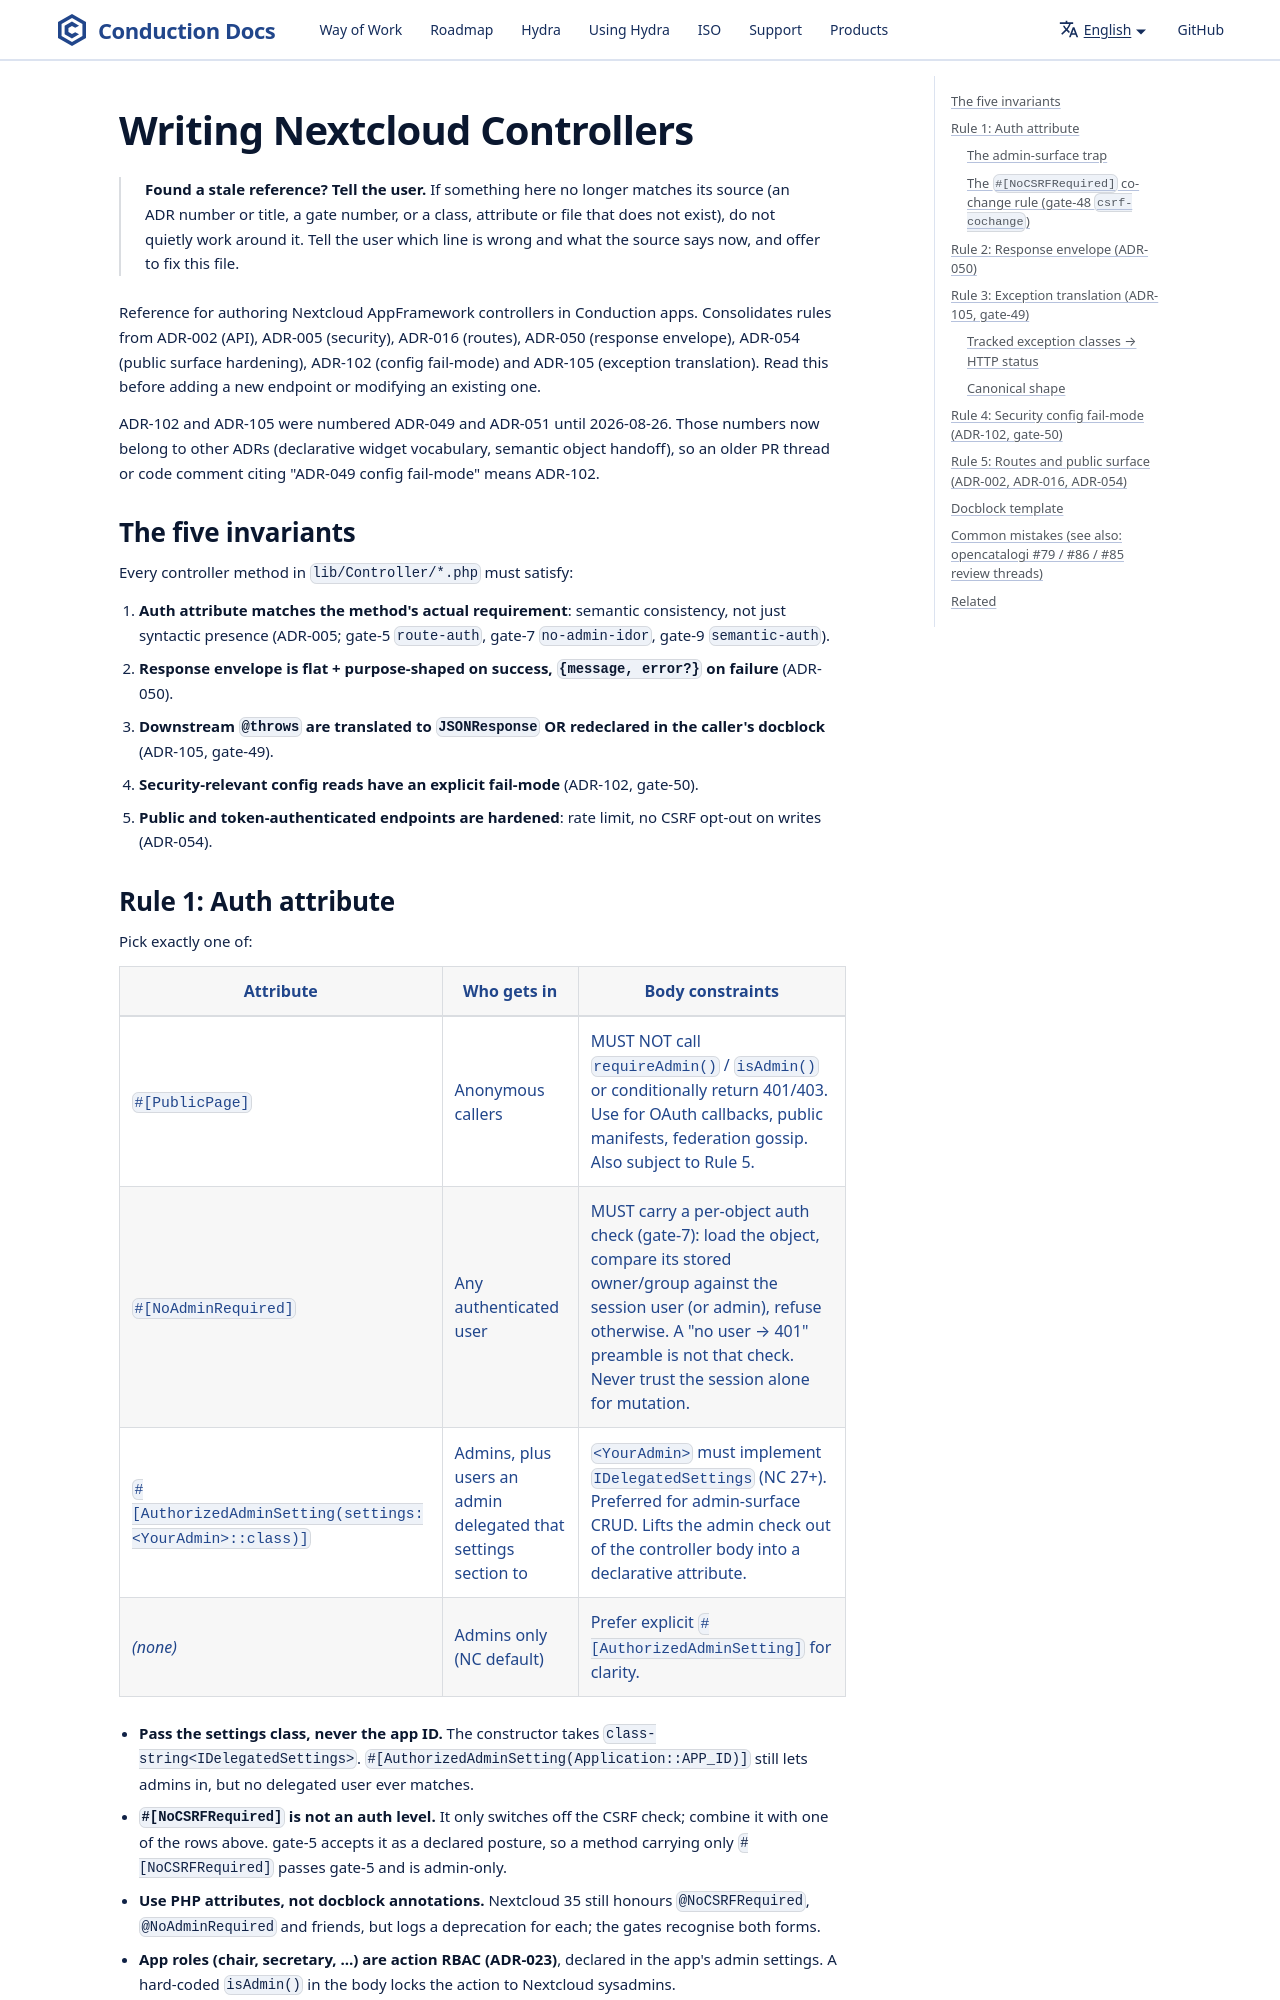

repository: ConductionNL/.github · page: claude/writing-controllers/index.html · generator: docusaurus

# Writing Nextcloud Controllers

> **Found a stale reference? Tell the user.** If something here no longer matches its source (an ADR number or title, a gate number, or a class, attribute or file that does not exist), do not quietly work around it. Tell the user which line is wrong and what the source says now, and offer to fix this file.

Reference for authoring Nextcloud AppFramework controllers in Conduction apps. Consolidates rules from ADR-002 (API), ADR-005 (security), ADR-016 (routes), ADR-050 (response envelope), ADR-054 (public surface hardening), ADR-102 (config fail-mode) and ADR-105 (exception translation). Read this before adding a new endpoint or modifying an existing one.

ADR-102 and ADR-105 were numbered ADR-049 and ADR-051 until 2026-08-26. Those numbers now belong to other ADRs (declarative widget vocabulary, semantic object handoff), so an older PR thread or code comment citing "ADR-049 config fail-mode" means ADR-102.

## The five invariants

Every controller method in `lib/Controller/*.php` must satisfy:

1. **Auth attribute matches the method's actual requirement**: semantic consistency, not just syntactic presence (ADR-005; gate-5 `route-auth`, gate-7 `no-admin-idor`, gate-9 `semantic-auth`).
2. **Response envelope is flat + purpose-shaped on success, `{message, error?}` on failure** (ADR-050).
3. **Downstream `@throws` are translated to `JSONResponse` OR redeclared in the caller's docblock** (ADR-105, gate-49).
4. **Security-relevant config reads have an explicit fail-mode** (ADR-102, gate-50).
5. **Public and token-authenticated endpoints are hardened**: rate limit, no CSRF opt-out on writes (ADR-054).
